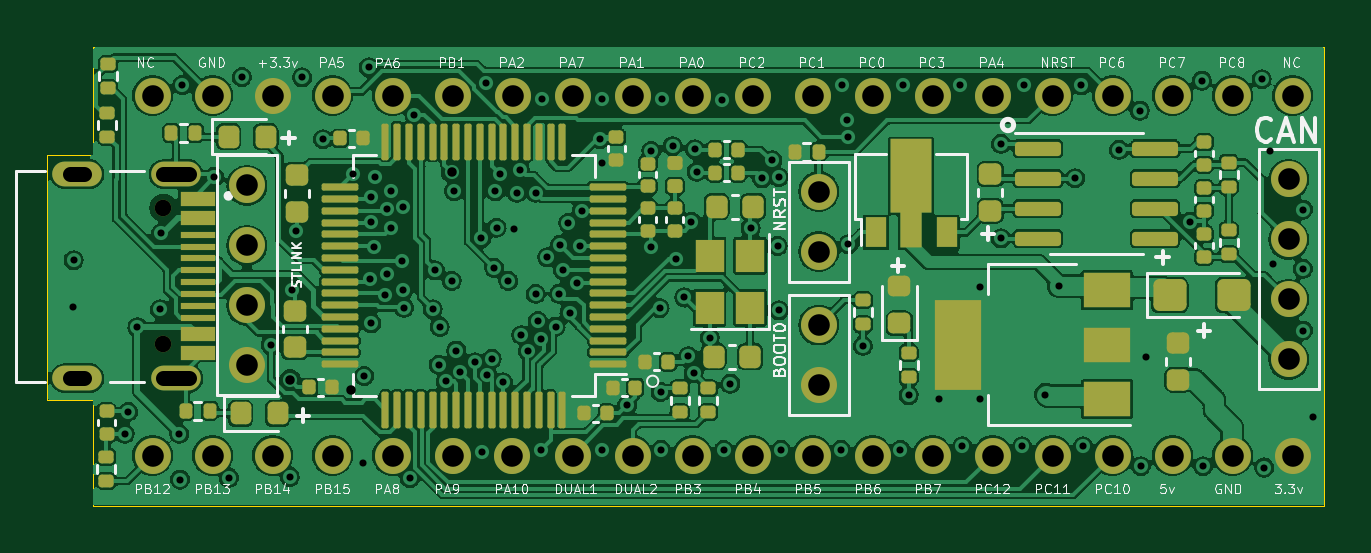
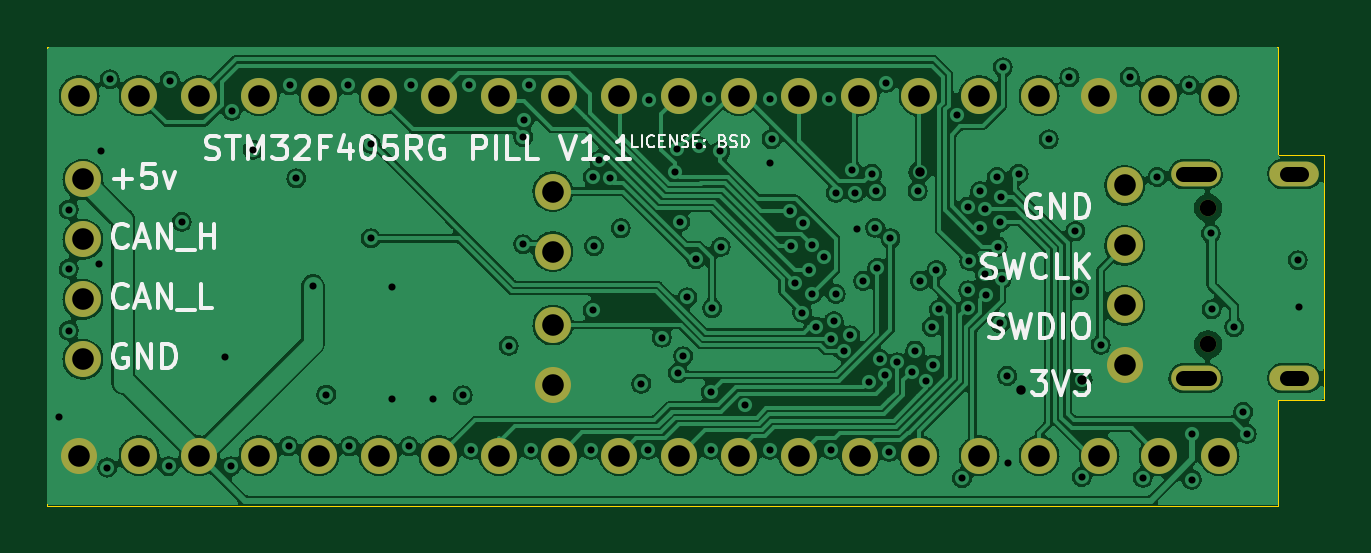
Circuit board: 11 layer files. Board 54.1 x 19.4 mm.
- bottom_copper: F405_pill-B_Cu.gbl (206849 bytes)
- bottom_mask: F405_pill-B_Mask.gbs (2033 bytes)
- paste: F405_pill-B_Paste.gbp (500 bytes)
- bottom_silk: F405_pill-B_Silkscreen.gbo (16739 bytes)
- outline: F405_pill-Edge_Cuts.gm1 (924 bytes)
- top_copper: F405_pill-F_Cu.gtl (330126 bytes)
- top_mask: F405_pill-F_Mask.gts (9408 bytes)
- paste: F405_pill-F_Paste.gtp (7860 bytes)
- top_silk: F405_pill-F_Silkscreen.gto (59574 bytes)
- drill: F405_pill-NPTH.drl (391 bytes)
- drill: F405_pill-PTH.drl (3769 bytes)

=== bottom_copper: F405_pill-B_Cu.gbl (206849 bytes, source omitted) ===
=== bottom_mask: F405_pill-B_Mask.gbs ===
G04 #@! TF.GenerationSoftware,KiCad,Pcbnew,(6.0.7-1)-1*
G04 #@! TF.CreationDate,2023-01-23T09:01:32-05:00*
G04 #@! TF.ProjectId,F405_pill,46343035-5f70-4696-9c6c-2e6b69636164,rev?*
G04 #@! TF.SameCoordinates,Original*
G04 #@! TF.FileFunction,Soldermask,Bot*
G04 #@! TF.FilePolarity,Negative*
%FSLAX46Y46*%
G04 Gerber Fmt 4.6, Leading zero omitted, Abs format (unit mm)*
G04 Created by KiCad (PCBNEW (6.0.7-1)-1) date 2023-01-23 09:01:32*
%MOMM*%
%LPD*%
G01*
G04 APERTURE LIST*
%ADD10C,1.524000*%
%ADD11C,0.700000*%
%ADD12O,2.100000X1.050000*%
G04 APERTURE END LIST*
D10*
X146982000Y-88222000D03*
X146982000Y-85682000D03*
X146982000Y-83142000D03*
X146982000Y-80602000D03*
X127090000Y-81120000D03*
X127090000Y-83660000D03*
D11*
X99350000Y-81810000D03*
X99350000Y-87590000D03*
D12*
X99880000Y-80380000D03*
X99880000Y-89020000D03*
X95700000Y-80380000D03*
X95700000Y-89020000D03*
D10*
X127090000Y-89310000D03*
X127090000Y-86770000D03*
X147147000Y-77057000D03*
X144607000Y-77057000D03*
X142067000Y-77057000D03*
X139527000Y-77057000D03*
X136987000Y-77057000D03*
X134447000Y-77057000D03*
X131907000Y-77057000D03*
X129367000Y-77057000D03*
X126827000Y-77057000D03*
X124287000Y-77057000D03*
X121747000Y-77057000D03*
X119207000Y-77057000D03*
X116667000Y-77057000D03*
X114127000Y-77057000D03*
X111587000Y-77057000D03*
X109047000Y-77057000D03*
X106507000Y-77057000D03*
X103967000Y-77057000D03*
X101427000Y-77057000D03*
X98887000Y-77057000D03*
X98887000Y-92297000D03*
X101427000Y-92297000D03*
X103967000Y-92297000D03*
X106507000Y-92297000D03*
X109047000Y-92297000D03*
X111587000Y-92297000D03*
X114103395Y-92306993D03*
X116667000Y-92297000D03*
X119207000Y-92297000D03*
X121747000Y-92297000D03*
X124287000Y-92297000D03*
X126827000Y-92297000D03*
X129367000Y-92297000D03*
X131907000Y-92297000D03*
X134447000Y-92297000D03*
X136987000Y-92297000D03*
X139527000Y-92297000D03*
X142067000Y-92297000D03*
X144607000Y-92297000D03*
X147147000Y-92297000D03*
X102882000Y-80860000D03*
X102882000Y-83400000D03*
X102882000Y-85940000D03*
X102882000Y-88480000D03*
M02*

=== paste: F405_pill-B_Paste.gbp ===
G04 #@! TF.GenerationSoftware,KiCad,Pcbnew,(6.0.7-1)-1*
G04 #@! TF.CreationDate,2023-01-23T09:01:32-05:00*
G04 #@! TF.ProjectId,F405_pill,46343035-5f70-4696-9c6c-2e6b69636164,rev?*
G04 #@! TF.SameCoordinates,Original*
G04 #@! TF.FileFunction,Paste,Bot*
G04 #@! TF.FilePolarity,Positive*
%FSLAX46Y46*%
G04 Gerber Fmt 4.6, Leading zero omitted, Abs format (unit mm)*
G04 Created by KiCad (PCBNEW (6.0.7-1)-1) date 2023-01-23 09:01:32*
%MOMM*%
%LPD*%
G01*
G04 APERTURE LIST*
G04 APERTURE END LIST*
M02*

=== bottom_silk: F405_pill-B_Silkscreen.gbo (16739 bytes, source omitted) ===
=== outline: F405_pill-Edge_Cuts.gm1 ===
G04 #@! TF.GenerationSoftware,KiCad,Pcbnew,(6.0.7-1)-1*
G04 #@! TF.CreationDate,2023-01-23T09:01:32-05:00*
G04 #@! TF.ProjectId,F405_pill,46343035-5f70-4696-9c6c-2e6b69636164,rev?*
G04 #@! TF.SameCoordinates,Original*
G04 #@! TF.FileFunction,Profile,NP*
%FSLAX46Y46*%
G04 Gerber Fmt 4.6, Leading zero omitted, Abs format (unit mm)*
G04 Created by KiCad (PCBNEW (6.0.7-1)-1) date 2023-01-23 09:01:32*
%MOMM*%
%LPD*%
G01*
G04 APERTURE LIST*
G04 #@! TA.AperFunction,Profile*
%ADD10C,0.040000*%
G04 #@! TD*
G04 APERTURE END LIST*
D10*
X148500000Y-94407903D02*
X148500000Y-74988289D01*
X96379936Y-74988289D02*
X96379936Y-79560946D01*
X94440783Y-79560946D02*
X94440783Y-89923130D01*
X94440783Y-89923130D02*
X96379936Y-89923130D01*
X96379936Y-79560946D02*
X94440783Y-79560946D01*
X96379936Y-89923130D02*
X96379936Y-94407903D01*
X148500000Y-74988289D02*
X96379936Y-74988289D01*
X96379936Y-94407903D02*
X148500000Y-94407903D01*
M02*

=== top_copper: F405_pill-F_Cu.gtl (330126 bytes, source omitted) ===
=== top_mask: F405_pill-F_Mask.gts (9408 bytes, source omitted) ===
=== paste: F405_pill-F_Paste.gtp (7860 bytes, source omitted) ===
=== top_silk: F405_pill-F_Silkscreen.gto (59574 bytes, source omitted) ===
=== drill: F405_pill-NPTH.drl ===
M48
; DRILL file {KiCad (6.0.7-1)-1} date Monday, January 23, 2023 at 09:01:20 AM
; FORMAT={-:-/ absolute / metric / decimal}
; #@! TF.CreationDate,2023-01-23T09:01:20-05:00
; #@! TF.GenerationSoftware,Kicad,Pcbnew,(6.0.7-1)-1
; #@! TF.FileFunction,NonPlated,1,4,NPTH
FMAT,2
METRIC
; #@! TA.AperFunction,NonPlated,NPTH,ComponentDrill
T1C0.700
%
G90
G05
T1
X99.35Y-81.81
X99.35Y-87.59
T0
M30

=== drill: F405_pill-PTH.drl ===
M48
; DRILL file {KiCad (6.0.7-1)-1} date Monday, January 23, 2023 at 09:01:20 AM
; FORMAT={-:-/ absolute / metric / decimal}
; #@! TF.CreationDate,2023-01-23T09:01:20-05:00
; #@! TF.GenerationSoftware,Kicad,Pcbnew,(6.0.7-1)-1
; #@! TF.FileFunction,Plated,1,4,PTH
FMAT,2
METRIC
; #@! TA.AperFunction,Plated,PTH,ViaDrill
T1C0.300
; #@! TA.AperFunction,Plated,PTH,ViaDrill
T2C0.400
; #@! TA.AperFunction,Plated,PTH,ComponentDrill
T3C0.650
; #@! TA.AperFunction,Plated,PTH,ComponentDrill
T4C0.914
%
G90
G05
T1
X95.52Y-85.99
X95.55Y-84.02
X97.71Y-91.37
X97.86Y-90.44
X98.25Y-86.86
X99.2Y-86.1
X99.24Y-82.89
X100.02Y-91.37
X100.05Y-93.31
X100.15Y-76.61
X101.5Y-80.5
X102.121Y-93.228
X102.67Y-76.27
X103.9Y-87.6
X104.7Y-93.2
X104.8Y-85.3
X104.97Y-82.79
X105.22Y-76.28
X106.1Y-78.9
X107.376Y-80.37
X107.81Y-92.61
X107.85Y-88.925
X108.049Y-75.859
X108.089Y-84.808
X108.14Y-81.348
X108.15Y-82.408
X108.15Y-86.7
X108.25Y-83.45
X108.3Y-80.5
X108.75Y-85.48
X108.8Y-81.85
X108.8Y-84.6
X108.998Y-82.673
X109.0Y-81.1
X109.46Y-84.05
X109.5Y-81.75
X109.5Y-85.3
X109.53Y-86.04
X109.772Y-93.25
X109.972Y-77.856
X110.75Y-86.1
X110.85Y-84.45
X111.0Y-88.45
X111.05Y-86.85
X111.302Y-89.148
X111.55Y-84.9
X111.65Y-81.1
X111.75Y-87.85
X111.898Y-88.739
X112.526Y-88.352
X112.8Y-83.1
X112.85Y-92.13
X112.99Y-76.51
X113.05Y-88.872
X113.25Y-88.2
X113.35Y-84.35
X113.4Y-81.1
X113.45Y-82.65
X113.58Y-80.36
X113.721Y-89.191
X113.95Y-84.9
X114.2Y-82.7
X114.3Y-81.169
X114.44Y-80.19
X114.5Y-87.2
X114.781Y-87.871
X115.11Y-81.17
X115.11Y-85.45
X115.2Y-86.6
X115.33Y-87.35
X115.33Y-92.05
X115.39Y-77.18
X115.6Y-83.9
X115.947Y-86.843
X116.1Y-85.44
X116.136Y-83.364
X116.264Y-84.453
X116.487Y-82.442
X116.54Y-86.24
X116.839Y-84.978
X116.99Y-83.43
X117.05Y-81.92
X117.831Y-78.9
X117.9Y-77.18
X117.9Y-79.9
X117.9Y-92.05
X118.97Y-90.17
X119.98Y-83.45
X120.0Y-79.4
X120.35Y-86.05
X120.4Y-89.6
X120.41Y-92.05
X120.46Y-77.22
X120.9Y-79.2
X121.03Y-83.97
X121.4Y-85.6
X121.57Y-88.09
X121.7Y-82.4
X121.8Y-88.8
X121.84Y-79.33
X121.92Y-80.278
X122.48Y-87.3
X123.0Y-77.25
X123.066Y-92.05
X123.35Y-89.25
X124.21Y-82.67
X124.688Y-80.559
X125.13Y-79.8
X125.35Y-83.42
X125.4Y-80.5
X125.4Y-86.15
X125.49Y-92.05
X128.03Y-92.05
X128.08Y-76.62
X128.3Y-78.1
X128.35Y-78.81
X128.35Y-83.35
X128.96Y-87.64
X130.55Y-92.05
X130.64Y-76.62
X130.9Y-89.74
X132.17Y-89.91
X133.09Y-76.62
X133.17Y-91.9
X133.91Y-85.15
X133.91Y-89.91
X134.8Y-79.1
X134.8Y-83.1
X135.7Y-91.9
X135.76Y-76.62
X136.682Y-89.712
X137.25Y-85.126
X137.95Y-80.55
X138.21Y-76.62
X138.28Y-91.9
X139.8Y-79.35
X140.68Y-77.69
X140.73Y-92.74
X140.95Y-88.1
X142.8Y-82.4
X143.31Y-76.42
X143.36Y-92.74
X145.85Y-76.36
X145.95Y-92.8
X146.2Y-79.4
X146.3Y-84.2
X147.59Y-81.88
X147.59Y-84.39
X147.59Y-87.0
X148.0Y-90.65
T2
X104.71Y-89.1
X107.28Y-89.5
X111.56Y-80.29
T4
X98.887Y-77.057
X98.887Y-92.297
X101.427Y-77.057
X101.427Y-92.297
X102.882Y-80.86
X102.882Y-83.4
X102.882Y-85.94
X102.882Y-88.48
X103.967Y-77.057
X103.967Y-92.297
X106.507Y-77.057
X106.507Y-92.297
X109.047Y-77.057
X109.047Y-92.297
X111.587Y-77.057
X111.587Y-92.297
X114.103Y-92.307
X114.127Y-77.057
X116.667Y-77.057
X116.667Y-92.297
X119.207Y-77.057
X119.207Y-92.297
X121.747Y-77.057
X121.747Y-92.297
X124.287Y-77.057
X124.287Y-92.297
X126.827Y-77.057
X126.827Y-92.297
X127.09Y-81.12
X127.09Y-83.66
X127.09Y-86.77
X127.09Y-89.31
X129.367Y-77.057
X129.367Y-92.297
X131.907Y-77.057
X131.907Y-92.297
X134.447Y-77.057
X134.447Y-92.297
X136.987Y-77.057
X136.987Y-92.297
X139.527Y-77.057
X139.527Y-92.297
X142.067Y-77.057
X142.067Y-92.297
X144.607Y-77.057
X144.607Y-92.297
X146.982Y-80.602
X146.982Y-83.142
X146.982Y-85.682
X146.982Y-88.222
X147.147Y-77.057
X147.147Y-92.297
T3
X96.0Y-80.38G85X95.4Y-80.38
G05
X96.0Y-89.02G85X95.4Y-89.02
G05
X100.43Y-80.38G85X99.33Y-80.38
G05
X100.43Y-89.02G85X99.33Y-89.02
G05
T0
M30

